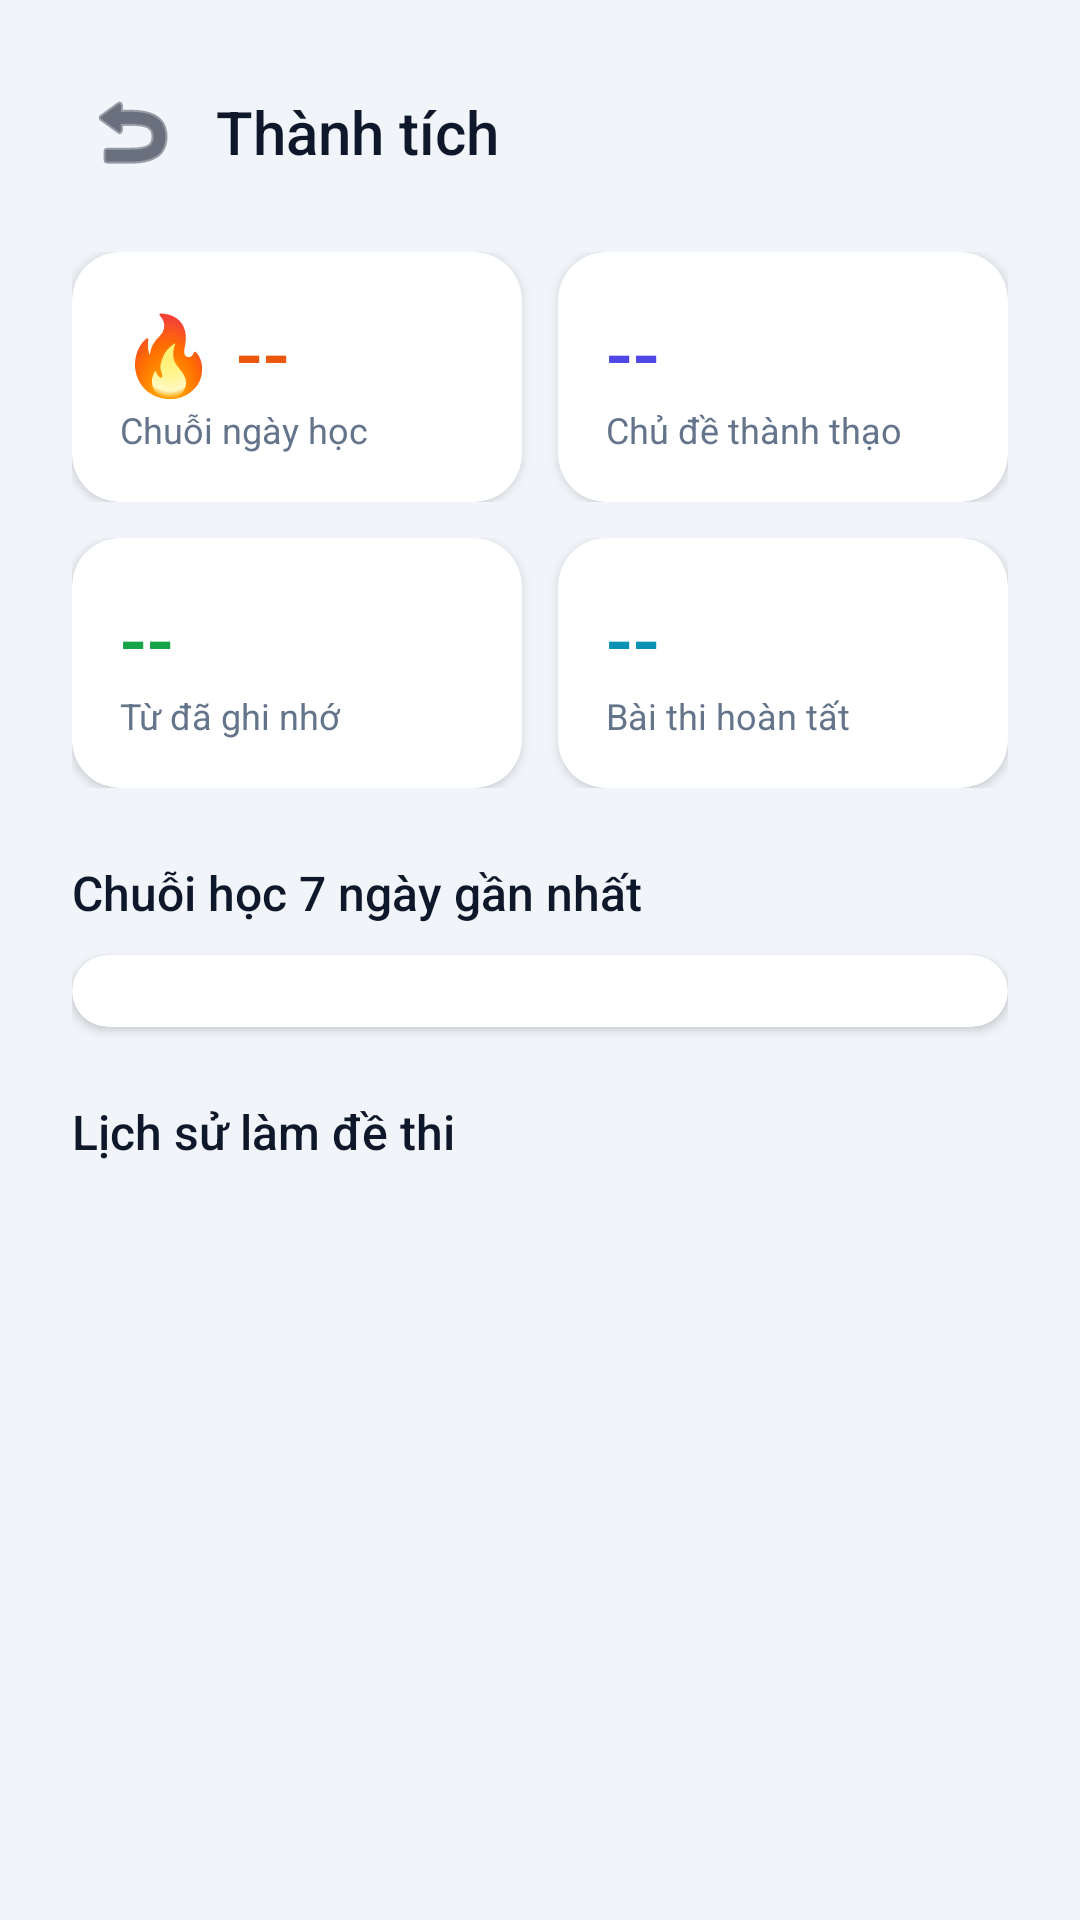

This screen was rendered from an Android layout file. Write that file and the resources it references.
<!-- AndroidManifest.xml: application theme Theme.Mobileandroid -->
<!-- res/layout/activity_achievements.xml -->
<?xml version="1.0" encoding="utf-8"?>
<ScrollView xmlns:android="http://schemas.android.com/apk/res/android"
    xmlns:app="http://schemas.android.com/apk/res-auto"
    xmlns:tools="http://schemas.android.com/tools"
    android:id="@+id/main"
    android:layout_width="match_parent"
    android:layout_height="match_parent"
    android:background="#F1F5F9"
    android:fillViewport="true"
    tools:context=".ui.auth.AchievementsActivity">

    <LinearLayout
        android:layout_width="match_parent"
        android:layout_height="wrap_content"
        android:orientation="vertical"
        android:padding="24dp">

        <LinearLayout
            android:layout_width="match_parent"
            android:layout_height="wrap_content"
            android:gravity="center_vertical"
            android:orientation="horizontal">

            <ImageButton
                android:id="@+id/btnBack"
                android:layout_width="40dp"
                android:layout_height="40dp"
                android:background="@android:color/transparent"
                android:src="@android:drawable/ic_menu_revert"
                app:tint="#0F172A" />

            <TextView
                android:layout_width="wrap_content"
                android:layout_height="wrap_content"
                android:layout_marginStart="8dp"
                android:fontFamily="sans-serif-medium"
                android:text="Thành tích"
                android:textColor="#0F172A"
                android:textSize="20sp" />
        </LinearLayout>

        
        <LinearLayout
            android:layout_width="match_parent"
            android:layout_height="wrap_content"
            android:layout_marginTop="20dp"
            android:orientation="horizontal"
            android:weightSum="2">

            <androidx.cardview.widget.CardView
                android:layout_width="0dp"
                android:layout_height="wrap_content"
                android:layout_marginEnd="6dp"
                android:layout_weight="1"
                app:cardBackgroundColor="#FFFFFF"
                app:cardCornerRadius="16dp"
                app:cardElevation="2dp">

                <LinearLayout
                    android:layout_width="match_parent"
                    android:layout_height="wrap_content"
                    android:orientation="vertical"
                    android:padding="16dp">

                    <TextView
                        android:id="@+id/tvStatStreak"
                        android:layout_width="wrap_content"
                        android:layout_height="wrap_content"
                        android:fontFamily="sans-serif-medium"
                        android:text="🔥 --"
                        android:textColor="#EA580C"
                        android:textSize="26sp" />

                    <TextView
                        android:id="@+id/tvStatStreakSub"
                        android:layout_width="wrap_content"
                        android:layout_height="wrap_content"
                        android:text="Chuỗi ngày học"
                        android:textColor="#64748B"
                        android:textSize="12sp" />
                </LinearLayout>
            </androidx.cardview.widget.CardView>

            <androidx.cardview.widget.CardView
                android:layout_width="0dp"
                android:layout_height="wrap_content"
                android:layout_marginStart="6dp"
                android:layout_weight="1"
                app:cardBackgroundColor="#FFFFFF"
                app:cardCornerRadius="16dp"
                app:cardElevation="2dp">

                <LinearLayout
                    android:layout_width="match_parent"
                    android:layout_height="wrap_content"
                    android:orientation="vertical"
                    android:padding="16dp">

                    <TextView
                        android:id="@+id/tvStatTopics"
                        android:layout_width="wrap_content"
                        android:layout_height="wrap_content"
                        android:fontFamily="sans-serif-medium"
                        android:text="--"
                        android:textColor="#4F46E5"
                        android:textSize="26sp" />

                    <TextView
                        android:id="@+id/tvStatTopicsSub"
                        android:layout_width="wrap_content"
                        android:layout_height="wrap_content"
                        android:text="Chủ đề thành thạo"
                        android:textColor="#64748B"
                        android:textSize="12sp" />
                </LinearLayout>
            </androidx.cardview.widget.CardView>
        </LinearLayout>

        
        <LinearLayout
            android:layout_width="match_parent"
            android:layout_height="wrap_content"
            android:layout_marginTop="12dp"
            android:orientation="horizontal"
            android:weightSum="2">

            <androidx.cardview.widget.CardView
                android:layout_width="0dp"
                android:layout_height="wrap_content"
                android:layout_marginEnd="6dp"
                android:layout_weight="1"
                app:cardBackgroundColor="#FFFFFF"
                app:cardCornerRadius="16dp"
                app:cardElevation="2dp">

                <LinearLayout
                    android:layout_width="match_parent"
                    android:layout_height="wrap_content"
                    android:orientation="vertical"
                    android:padding="16dp">

                    <TextView
                        android:id="@+id/tvStatWords"
                        android:layout_width="wrap_content"
                        android:layout_height="wrap_content"
                        android:fontFamily="sans-serif-medium"
                        android:text="--"
                        android:textColor="#16A34A"
                        android:textSize="26sp" />

                    <TextView
                        android:layout_width="wrap_content"
                        android:layout_height="wrap_content"
                        android:text="Từ đã ghi nhớ"
                        android:textColor="#64748B"
                        android:textSize="12sp" />
                </LinearLayout>
            </androidx.cardview.widget.CardView>

            <androidx.cardview.widget.CardView
                android:layout_width="0dp"
                android:layout_height="wrap_content"
                android:layout_marginStart="6dp"
                android:layout_weight="1"
                app:cardBackgroundColor="#FFFFFF"
                app:cardCornerRadius="16dp"
                app:cardElevation="2dp">

                <LinearLayout
                    android:layout_width="match_parent"
                    android:layout_height="wrap_content"
                    android:orientation="vertical"
                    android:padding="16dp">

                    <TextView
                        android:id="@+id/tvStatExams"
                        android:layout_width="wrap_content"
                        android:layout_height="wrap_content"
                        android:fontFamily="sans-serif-medium"
                        android:text="--"
                        android:textColor="#0891B2"
                        android:textSize="26sp" />

                    <TextView
                        android:layout_width="wrap_content"
                        android:layout_height="wrap_content"
                        android:text="Bài thi hoàn tất"
                        android:textColor="#64748B"
                        android:textSize="12sp" />
                </LinearLayout>
            </androidx.cardview.widget.CardView>
        </LinearLayout>

        
        <TextView
            android:layout_width="wrap_content"
            android:layout_height="wrap_content"
            android:layout_marginTop="24dp"
            android:fontFamily="sans-serif-medium"
            android:text="Chuỗi học 7 ngày gần nhất"
            android:textColor="#0F172A"
            android:textSize="16sp" />

        <androidx.cardview.widget.CardView
            android:layout_width="match_parent"
            android:layout_height="wrap_content"
            android:layout_marginTop="10dp"
            app:cardBackgroundColor="#FFFFFF"
            app:cardCornerRadius="16dp"
            app:cardElevation="2dp">

            <LinearLayout
                android:id="@+id/layoutWeek"
                android:layout_width="match_parent"
                android:layout_height="wrap_content"
                android:orientation="horizontal"
                android:padding="12dp"
                android:weightSum="7" />
        </androidx.cardview.widget.CardView>

        
        <TextView
            android:layout_width="wrap_content"
            android:layout_height="wrap_content"
            android:layout_marginTop="24dp"
            android:fontFamily="sans-serif-medium"
            android:text="Lịch sử làm đề thi"
            android:textColor="#0F172A"
            android:textSize="16sp" />

        <TextView
            android:id="@+id/tvHistoryEmpty"
            android:layout_width="wrap_content"
            android:layout_height="wrap_content"
            android:layout_marginTop="12dp"
            android:text="Bạn chưa làm đề thi nào"
            android:textColor="#94A3B8"
            android:visibility="gone" />

        <LinearLayout
            android:id="@+id/layoutHistory"
            android:layout_width="match_parent"
            android:layout_height="wrap_content"
            android:orientation="vertical" />
    </LinearLayout>
</ScrollView>
<!-- resources referenced by this layout -->
<resources>
  <style name="Theme.Mobileandroid" parent="Theme.MaterialComponents.DayNight.NoActionBar">
          
          <item name="colorPrimary">@color/purple_500</item>
          ...
      </style>
  <!-- not gathered from this repository: default colours our renderer supplied (Android Studio template values) -->
  <color name="purple_500">#FF6200EE</color>
</resources>
